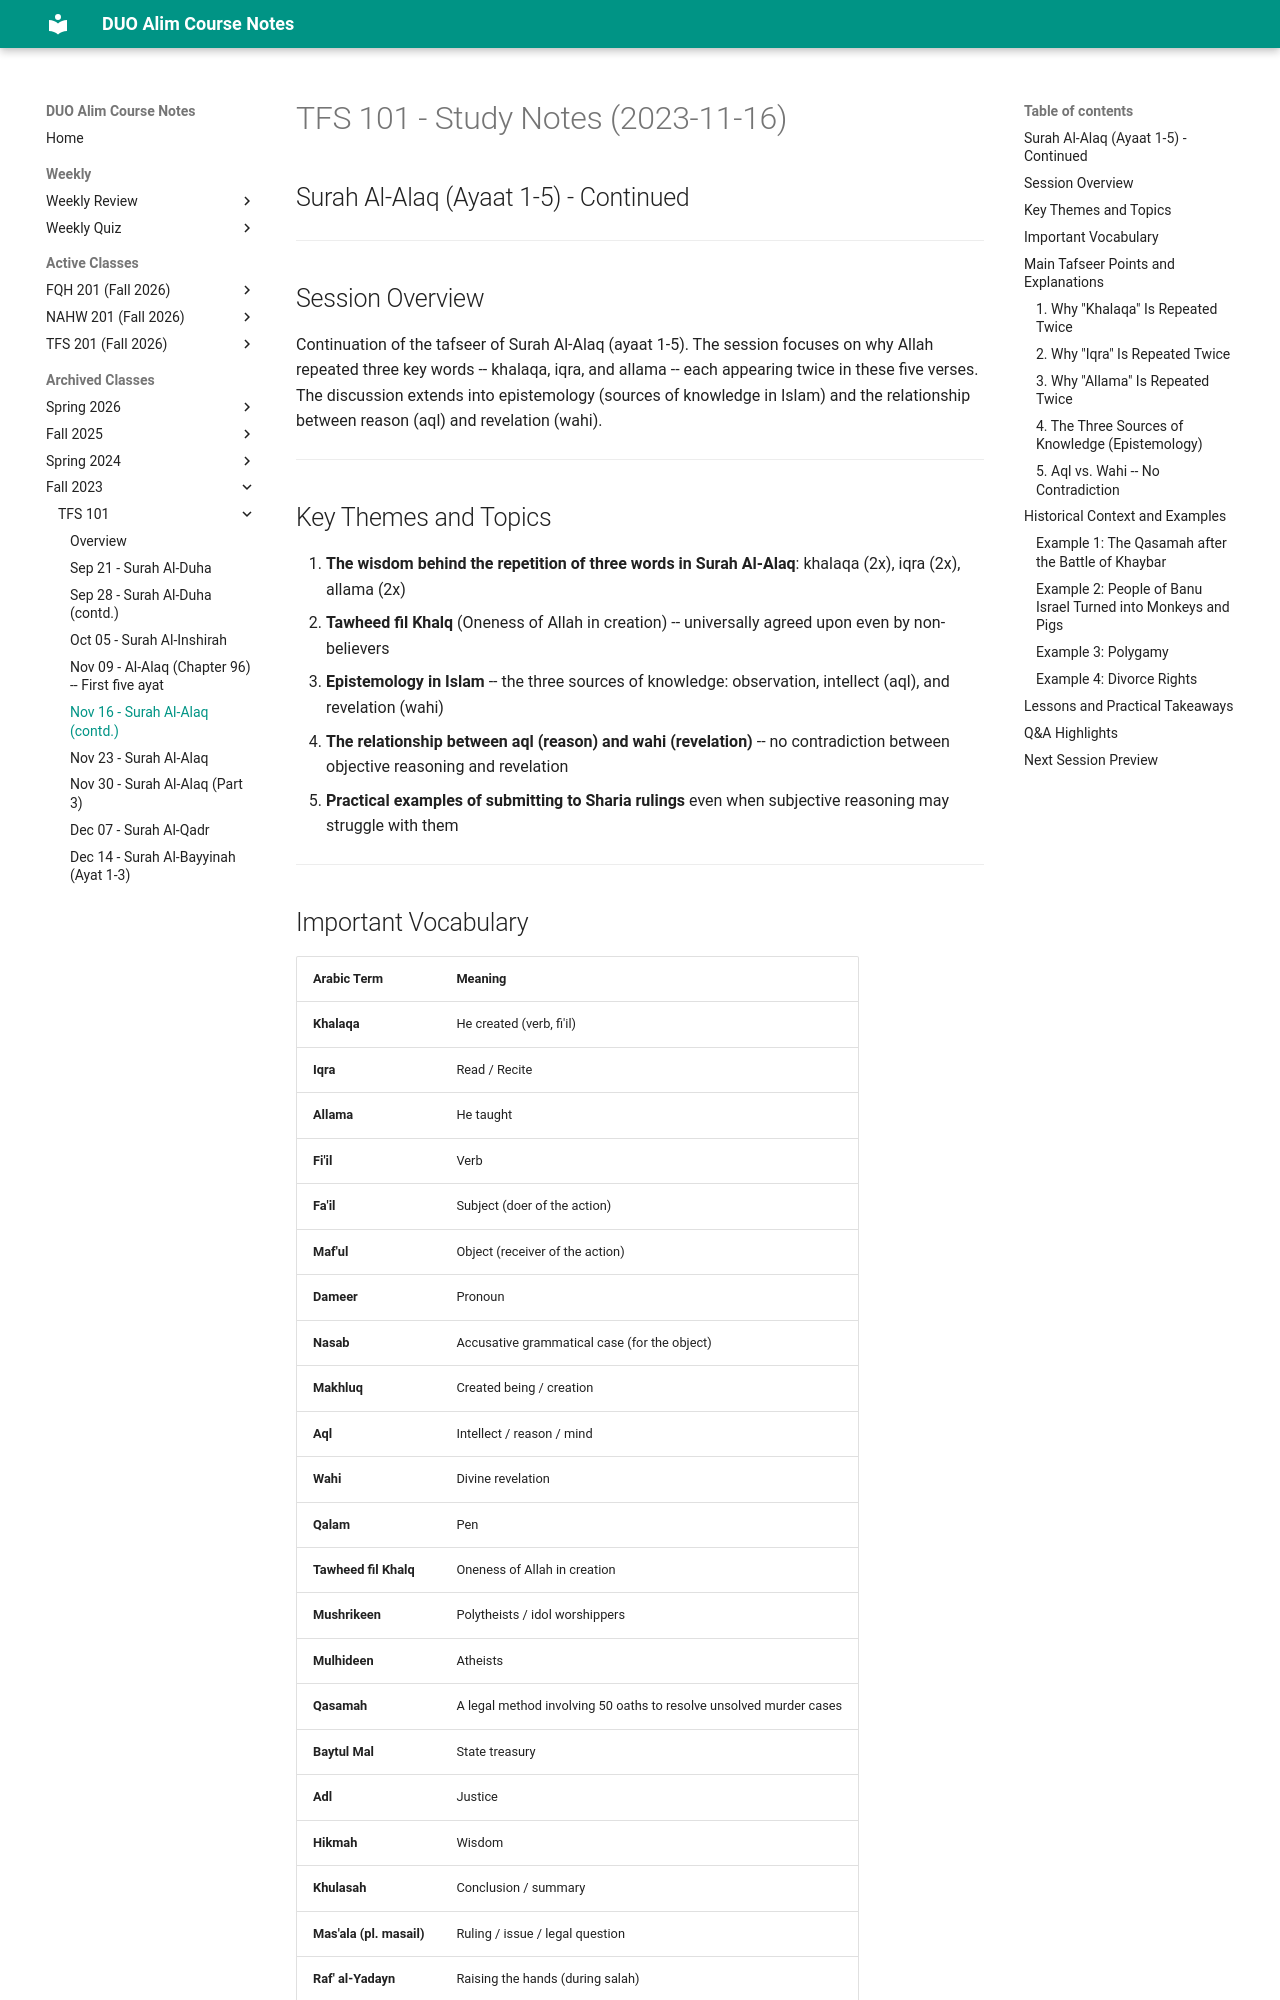

repository: MuhammedHMahmood/duo-alim-course-notes · page: tfs/101/2023-11-16/index.html · generator: mkdocs

# TFS 101 - Study Notes (2023-11-16)
## Surah Al-Alaq (Ayaat 1-5) - Continued

---

## Session Overview

Continuation of the tafseer of Surah Al-Alaq (ayaat 1-5). The session focuses on why Allah repeated three key words -- khalaqa, iqra, and allama -- each appearing twice in these five verses. The discussion extends into epistemology (sources of knowledge in Islam) and the relationship between reason (aql) and revelation (wahi).

---

## Key Themes and Topics

1. **The wisdom behind the repetition of three words in Surah Al-Alaq**: khalaqa (2x), iqra (2x), allama (2x)
2. **Tawheed fil Khalq** (Oneness of Allah in creation) -- universally agreed upon even by non-believers
3. **Epistemology in Islam** -- the three sources of knowledge: observation, intellect (aql), and revelation (wahi)
4. **The relationship between aql (reason) and wahi (revelation)** -- no contradiction between objective reasoning and revelation
5. **Practical examples of submitting to Sharia rulings** even when subjective reasoning may struggle with them

---

## Important Vocabulary

| Arabic Term | Meaning |
|---|---|
| **Khalaqa** | He created (verb, fi'il) |
| **Iqra** | Read / Recite |
| **Allama** | He taught |
| **Fi'il** | Verb |
| **Fa'il** | Subject (doer of the action) |
| **Maf'ul** | Object (receiver of the action) |
| **Dameer** | Pronoun |
| **Nasab** | Accusative grammatical case (for the object) |
| **Makhluq** | Created being / creation |
| **Aql** | Intellect / reason / mind |
| **Wahi** | Divine revelation |
| **Qalam** | Pen |
| **Tawheed fil Khalq** | Oneness of Allah in creation |
| **Mushrikeen** | Polytheists / idol worshippers |
| **Mulhideen** | Atheists |
| **Qasamah** | A legal method involving 50 oaths to resolve unsolved murder cases |
| **Baytul Mal** | State treasury |
| **Adl** | Justice |
| **Hikmah** | Wisdom |
| **Khulasah** | Conclusion / summary |
| **Mas'ala (pl. masail)** | Ruling / issue / legal question |
| **Raf' al-Yadayn** | Raising the hands (during salah) |
| **Al-Akram** | The Most Generous |

---

## Main Tafseer Points and Explanations

### 1. Why "Khalaqa" Is Repeated Twice

- **First occurrence (Ayah 1):** "Iqra bismi rabbika alladhi khalaq" -- the verb khalaqa appears WITHOUT a maf'ul (object). This is deliberate: Allah is the Creator of everything, so no specific object is mentioned. Everything besides Allah is makhluq.
- **Second occurrence (Ayah 2):** "Khalaq al-insana min alaq" -- now the maf'ul (al-insan) is explicitly stated. The purpose is to remind human beings that just as every other creation obeys Allah's commands and remains connected to Him, humans should also remain connected to Allah and obey His commands. Humans are singled out as one creation among countless others, yet they are the ones addressed.
